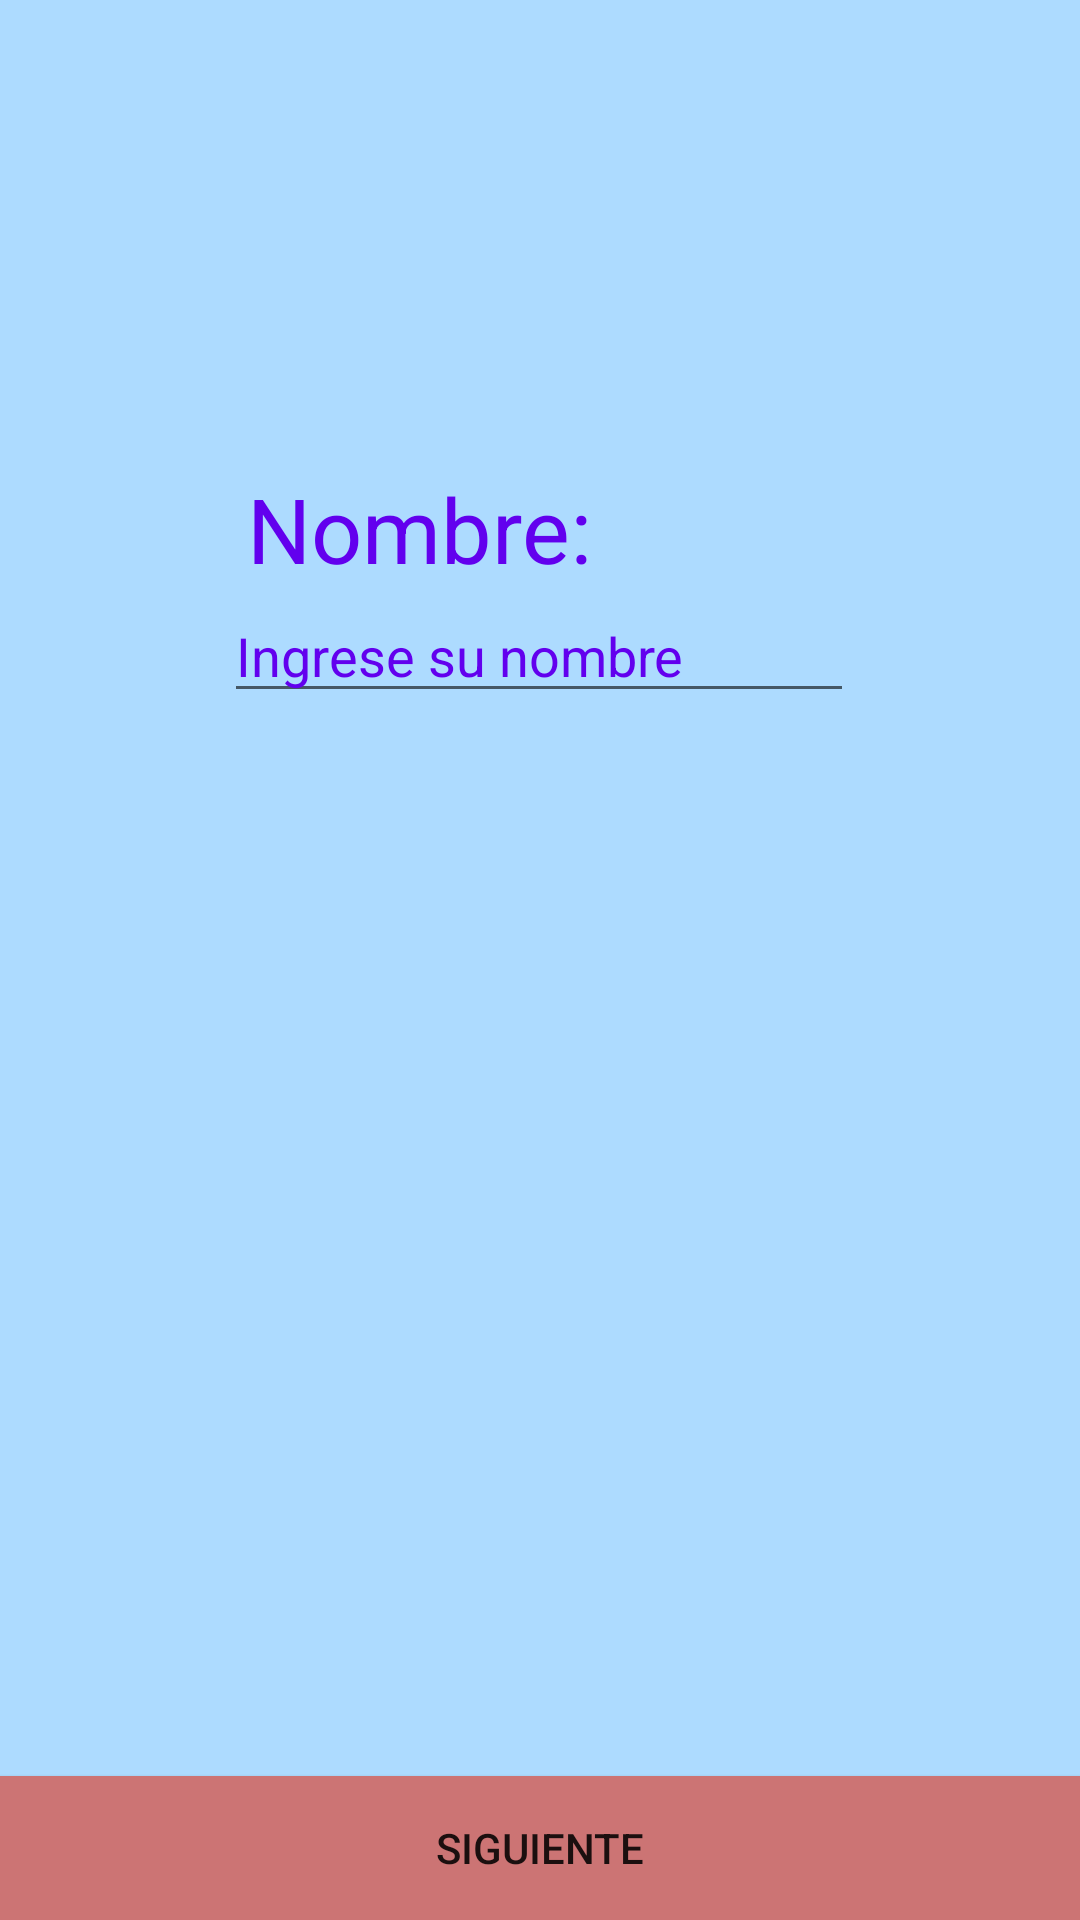

The Android layout XML behind this screen, and the referenced resources:
<!-- AndroidManifest.xml: application theme Theme.TP05 -->
<!-- res/layout/fragment_name.xml -->
<?xml version="1.0" encoding="utf-8"?>
<androidx.constraintlayout.widget.ConstraintLayout xmlns:android="http://schemas.android.com/apk/res/android"
    xmlns:app="http://schemas.android.com/apk/res-auto"
    xmlns:tools="http://schemas.android.com/tools"
    android:id="@+id/frameContainer"
    android:layout_width="match_parent"
    android:layout_height="match_parent"
    android:background="#ADDBFF"
    tools:context=".MainActivity">

    <TextView
        android:id="@+id/tv"
        android:layout_width="wrap_content"
        android:layout_height="wrap_content"
        android:layout_marginTop="156dp"
        android:background="#00FFFFFF"
        android:text="Nombre:"
        android:textColor="#6200EE"
        android:textSize="30sp"
        app:layout_constraintEnd_toEndOf="parent"
        app:layout_constraintHorizontal_bias="0.337"
        app:layout_constraintStart_toStartOf="parent"
        app:layout_constraintTop_toTopOf="parent" />

    <EditText
        android:id="@+id/edtNombre"
        android:layout_width="wrap_content"
        android:layout_height="wrap_content"
        android:ems="10"
        android:hint="Ingrese su nombre"
        android:inputType="textPersonName"
        android:textColor="#6200EE"
        android:textColorHighlight="#974D4D"
        android:textColorHint="#6200EE"
        android:textColorLink="#6200EE"
        app:layout_constraintEnd_toEndOf="parent"
        app:layout_constraintHorizontal_bias="0.497"
        app:layout_constraintStart_toStartOf="parent"
        app:layout_constraintTop_toBottomOf="@+id/tv" />

    <Button
        android:id="@+id/btnSiguiente"
        android:layout_width="0dp"
        android:layout_height="wrap_content"
        android:background="#B9B3DF"
        android:backgroundTint="#CC7474"
        android:text="Siguiente"
        android:textColorLink="#ECECEC"
        app:layout_constraintBottom_toBottomOf="parent"
        app:layout_constraintEnd_toEndOf="parent"
        app:layout_constraintStart_toStartOf="parent" />
</androidx.constraintlayout.widget.ConstraintLayout>
<!-- resources referenced by this layout -->
<resources>
  <style name="Theme.TP05" parent="Theme.MaterialComponents.DayNight.DarkActionBar">
          
          <item name="colorPrimary">@color/purple_500</item>
          <item name="colorPrimaryVariant">@color/purple_700</item>
          <item name="colorOnPrimary">@color/white</item>
          
          <item name="colorSecondary">@color/teal_200</item>
          <item name="colorSecondaryVariant">@color/teal_700</item>
          <item name="colorOnSecondary">@color/black</item>
          
          <item name="android:statusBarColor" tools:targetApi="l">?attr/colorPrimaryVariant</item>
          
      </style>
  <!-- not gathered from this repository: default colours our renderer supplied (Android Studio template values) -->
  <color name="purple_500">#FF6200EE</color>
  <color name="purple_700">#FF3700B3</color>
  <color name="teal_200">#FF03DAC5</color>
  <color name="teal_700">#FF018786</color>
  <color name="black">#FF000000</color>
  <color name="white">#FFFFFFFF</color>
</resources>
